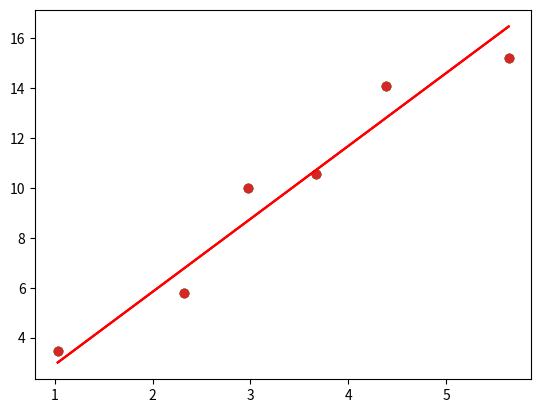

Recreate this plot in Python.
import numpy as np
import numpy.linalg as la
import matplotlib.pyplot as plt

# define input and output data
data = np.array([
    [1.03, 3.46],
    [2.32, 5.78],
    [2.98, 9.98],
    [3.67, 10.56],
    [4.39, 14.09],
    [5.64, 15.21]
])
A, y = data[:, 0], data[:, 1]
A = A.reshape(len(A), 1)
plt.scatter(A, y)
plt.show()

# solve the normal equation directly
# least square solution
x = la.inv(A.T @ A) @ A.T @ y
print(x)
# use x to predict the output
yhat = A @ x
# plot the graph with the predicted line
plt.scatter(A, y)
plt.plot(A, yhat, 'r')
plt.show()

# use QR decomposition
Q, R = la.qr(A)
x_QR = la.inv(R) @ Q.T @ y
print(x_QR)
# use x_QR to predict the output
yhat = A @ x_QR
# plot the graph with the predicted line
plt.scatter(A, y)
plt.plot(A, yhat, 'r')
plt.show()

# use singular value decomposition (SVD)
# the function la.pinv is a built-in computing pseudo-inverse of a matrix
x_SVD = la.pinv(A.T @ A) @ A.T @ y
print(x_SVD)
# use x_SVD to predict the output
yhat = A @ x_SVD
# plot the graph with the predicted line
plt.scatter(A, y)
plt.plot(A, yhat, 'r')
plt.show()

# setup
# generate seven lines in R^6
rng = np.random.default_rng(seed=3264)
L = rng.uniform(low=-10, high=10, size=(7, 2, 6))  # (lines, 2 points v/w, coordinates)
# seven pairs of points to define seven lines
V, W = L[:, 0], L[:, 1]
# seven direction vectors of seven lines
R = V - W
R = R / la.norm(R, axis=1, keepdims=True)

# seven projection matrices
RRT = R[:, :, None] @ R[:, None, :]  # or np.einsum('ij,ik->ijk', R, R)
projM = np.eye(6) - RRT
# intersection points of lines with their corresponding orthogonal subspaces
Q = np.einsum('ijk,ik->ij', projM, V)  # or (projM @ V[:, :, None])[..., 0]
print(Q.shape)

# get A, b
A = np.sum(projM, axis=0)
b = np.sum(Q, axis=0)
print(A.shape)
print(b.shape)

#### solution ####
# QR factorization
# x_QR = ?


#### solution ####

#### solution ####
# psuedo-inverse
# x_SVD = ?


#### solution ####

# Uncommet and run the following when you are done
# print(np.allclose(x_QR, x_SVD))  # compare solutions from both approaches